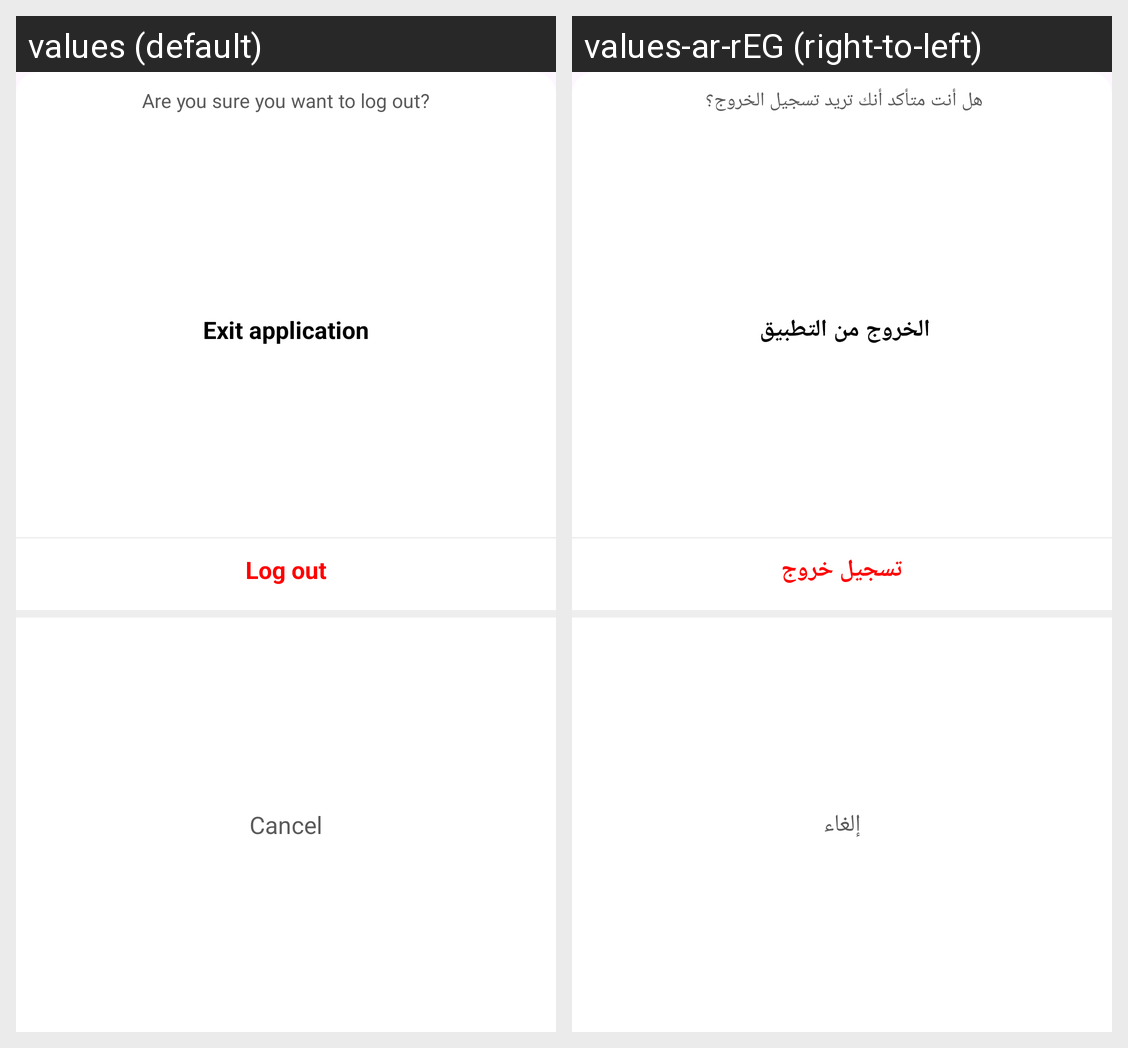

The Android screen above is rendered under two locales of the same app. Produce the string resources it draws, with the default and per-locale values.
Android screen res/layout/overlay_menu_logout_confirm.xml rendered under 2 locales, left to right: values (default), values-ar-rEG (right-to-left). Device: Nexus 5 (rendered at 1080×1920; each locale shown at half size, 540×960, under a caption strip naming it); theme Theme.ColorCrowdsourcing.
Strings drawn on this screen, with the default value and each locale's value (text and hints the layout hard-codes, and strings that could not be matched under every locale, appear in the picture but are not listed):

txtLogoutConfirmation
  values: Are you sure you want to log out?
  values-ar-rEG: هل أنت متأكد أنك تريد تسجيل الخروج؟ 

txtExitApp
  values: Exit application
  values-ar-rEG: الخروج من التطبيق 

txtSignOut
  values: Log out
  values-ar-rEG: تسجيل خروج

txtCancel
  values: Cancel
  values-ar-rEG: إلغاء
